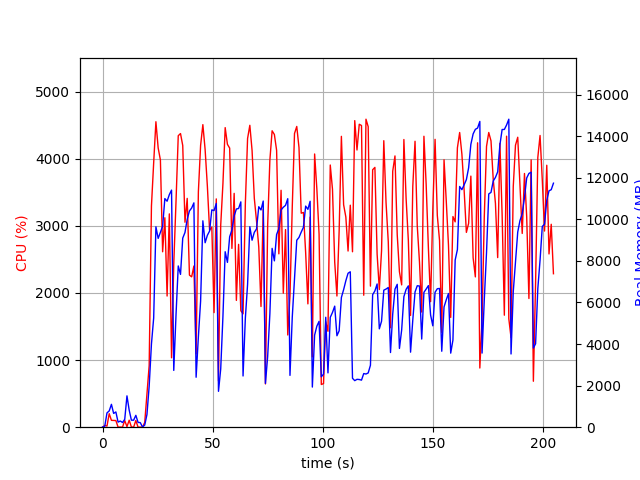

Values plotted in this chart, from the file beside it:
elapsed_time, nproc, cpu, mem_real, mem_virtual
3.62396240234375e-05, 1, 0.0, 8.848, 2729
1.007, 2, 26.8, 46.75, 155
2.015, 5, 16.8, 687.4, 2902
3.024, 4, 201.4, 782.9, 2811
4.032, 6, 102.1, 1100, 3795
5.041, 3, 100.3, 663, 2357
6.048, 3, 99.2, 734.2, 2469
7.056, 3, 1.0, 244.9, 1792
8.064, 3, 2.0, 297.6, 1853
9.072, 3, 1.0, 224.7, 1801
10.08, 3, 100.2, 378.4, 1921
11.09, 11, 7.9, 1508, 5291
12.1, 5, 104.1, 820.7, 3015
13.11, 4, 3.0, 336.2, 2129
14.12, 3, 1.0, 338.1, 1939
15.12, 3, 99.2, 571.2, 2227
16.13, 3, 0.0, 229.9, 1838
17.14, 3, 1.0, 220.8, 1850
18.15, 1, 0.0, 11.83, 35.69
19.16, 1, 70.3, 101.3, 687.7
20.17, 1, 500.1, 607.2, 6091
21.18, 1, 918.5, 1974, 9147
22.21, 1, 3295, 4004, 10987
23.23, 1, 3940, 5256, 15777
24.24, 1, 4552, 9643, 19829
25.26, 1, 4161, 9084, 20185
26.28, 1, 3982, 9378, 20185
27.29, 1, 2614, 9666, 20185
28.3, 1, 3121, 11000, 20329
29.32, 1, 1954, 10873, 20329
30.33, 1, 3179, 11188, 20329
31.34, 1, 1034, 11408, 20425
32.35, 1, 2436, 2732, 20425
33.37, 1, 3360, 5392, 20425
34.39, 1, 4343, 7758, 20735
35.41, 1, 4376, 7352, 21108
36.43, 1, 4198, 9097, 21108
37.44, 1, 3054, 9369, 21108
38.46, 1, 3409, 10001, 21108
39.47, 1, 2266, 10406, 21108
40.48, 1, 2240, 10546, 21108
41.49, 1, 2402, 10794, 21108
42.5, 1, 1094, 2403, 21108
43.53, 1, 3508, 4346, 21108
44.54, 1, 4200, 6069, 21118
45.57, 1, 4508, 9930, 21285
46.59, 1, 4136, 8875, 21285
47.61, 1, 3592, 9231, 21285
48.62, 1, 2934, 9437, 21285
49.64, 1, 2981, 10457, 21285
50.65, 1, 1707, 10423, 21285
51.66, 1, 3402, 10764, 21285
52.67, 1, 688.4, 1726, 21285
53.68, 1, 3010, 2804, 21285
54.68, 1, 3629, 5330, 21285
55.7, 1, 4464, 8443, 21443
56.73, 1, 4215, 7929, 21545
57.74, 1, 4159, 9163, 21545
58.76, 1, 2664, 9489, 21545
59.78, 1, 3484, 10161, 21545
... 143 more rows
